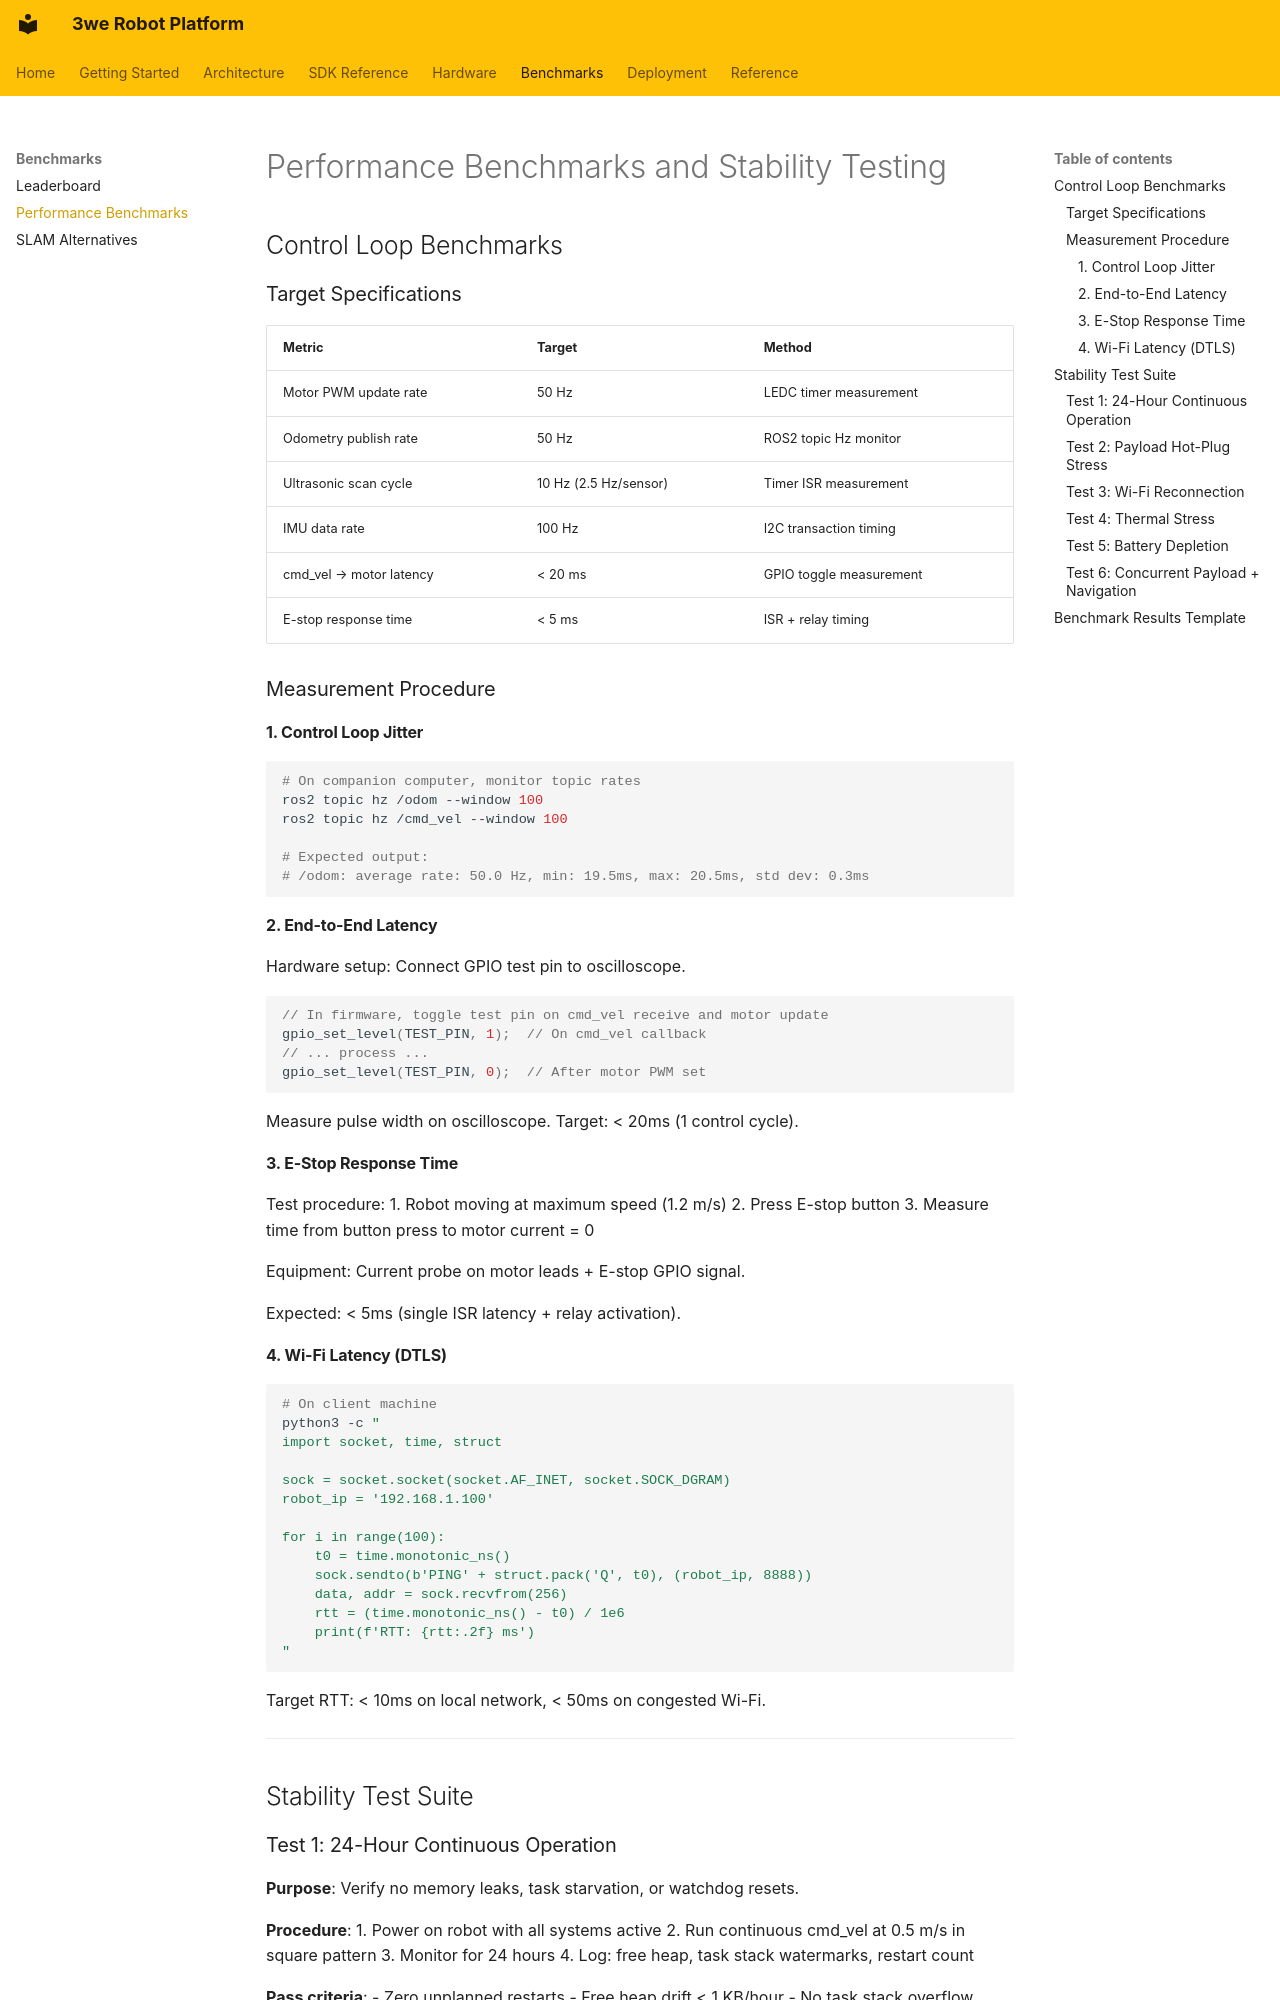

repository: telleroutlook/3we-robot-platform · page: performance_benchmarks/index.html · generator: mkdocs

# Performance Benchmarks and Stability Testing

## Control Loop Benchmarks

### Target Specifications

| Metric | Target | Method |
|--------|--------|--------|
| Motor PWM update rate | 50 Hz | LEDC timer measurement |
| Odometry publish rate | 50 Hz | ROS2 topic Hz monitor |
| Ultrasonic scan cycle | 10 Hz (2.5 Hz/sensor) | Timer ISR measurement |
| IMU data rate | 100 Hz | I2C transaction timing |
| cmd_vel → motor latency | < 20 ms | GPIO toggle measurement |
| E-stop response time | < 5 ms | ISR + relay timing |

### Measurement Procedure

#### 1. Control Loop Jitter

```bash
# On companion computer, monitor topic rates
ros2 topic hz /odom --window 100
ros2 topic hz /cmd_vel --window 100

# Expected output:
# /odom: average rate: 50.0 Hz, min: 19.5ms, max: 20.5ms, std dev: 0.3ms
```

#### 2. End-to-End Latency

Hardware setup: Connect GPIO test pin to oscilloscope.

```c
// In firmware, toggle test pin on cmd_vel receive and motor update
gpio_set_level(TEST_PIN, 1);  // On cmd_vel callback
// ... process ...
gpio_set_level(TEST_PIN, 0);  // After motor PWM set
```

Measure pulse width on oscilloscope. Target: < 20ms (1 control cycle).

#### 3. E-Stop Response Time

Test procedure:
1. Robot moving at maximum speed (1.2 m/s)
2. Press E-stop button
3. Measure time from button press to motor current = 0

Equipment: Current probe on motor leads + E-stop GPIO signal.

Expected: < 5ms (single ISR latency + relay activation).

#### 4. Wi-Fi Latency (DTLS)

```bash
# On client machine
python3 -c "
import socket, time, struct

sock = socket.socket(socket.AF_INET, socket.SOCK_DGRAM)
robot_ip = '192.168.1.100'

for i in range(100):
    t0 = time.monotonic_ns()
    sock.sendto(b'PING' + struct.pack('Q', t0), (robot_ip, 8888))
    data, addr = sock.recvfrom(256)
    rtt = (time.monotonic_ns() - t0) / 1e6
    print(f'RTT: {rtt:.2f} ms')
"
```

Target RTT: < 10ms on local network, < 50ms on congested Wi-Fi.

---

## Stability Test Suite
